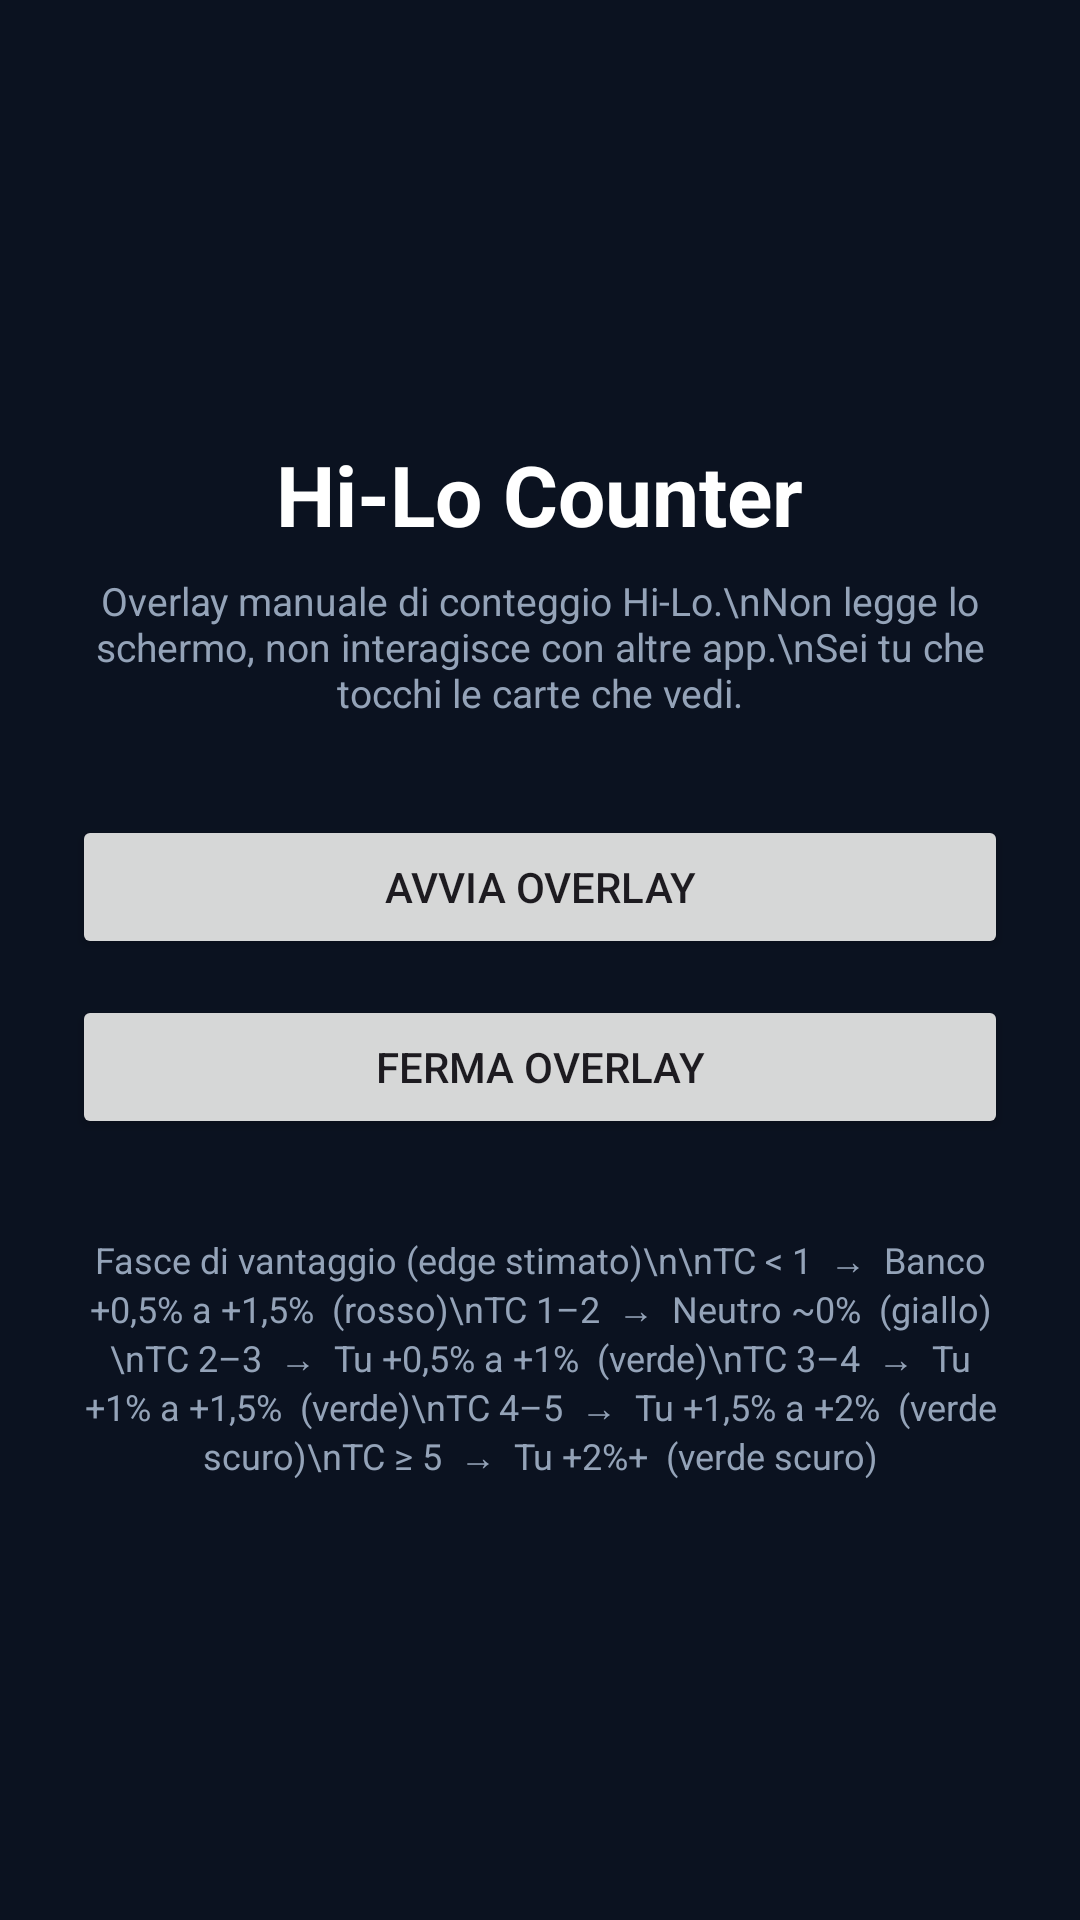

The Android layout XML behind this screen, and the referenced resources:
<!-- AndroidManifest.xml: application theme Theme.HiLoCounter -->
<!-- res/layout/activity_main.xml -->
<?xml version="1.0" encoding="utf-8"?>
<ScrollView xmlns:android="http://schemas.android.com/apk/res/android"
    android:layout_width="match_parent"
    android:layout_height="match_parent"
    android:background="@color/bg_dark"
    android:fillViewport="true">

    <LinearLayout
        android:layout_width="match_parent"
        android:layout_height="wrap_content"
        android:orientation="vertical"
        android:gravity="center"
        android:padding="24dp">

        <TextView
            android:layout_width="wrap_content"
            android:layout_height="wrap_content"
            android:text="Hi-Lo Counter"
            android:textColor="@color/text_primary"
            android:textSize="28sp"
            android:textStyle="bold"
            android:layout_marginBottom="8dp"/>

        <TextView
            android:layout_width="wrap_content"
            android:layout_height="wrap_content"
            android:text="Overlay manuale di conteggio Hi-Lo.\nNon legge lo schermo, non interagisce con altre app.\nSei tu che tocchi le carte che vedi."
            android:textColor="@color/text_secondary"
            android:textSize="13sp"
            android:gravity="center"
            android:layout_marginBottom="32dp"/>

        <Button
            android:id="@+id/btnStart"
            android:layout_width="match_parent"
            android:layout_height="wrap_content"
            android:text="Avvia overlay"
            android:layout_marginBottom="12dp"/>

        <Button
            android:id="@+id/btnStop"
            android:layout_width="match_parent"
            android:layout_height="wrap_content"
            android:text="Ferma overlay"
            android:layout_marginBottom="32dp"/>

        <TextView
            android:layout_width="wrap_content"
            android:layout_height="wrap_content"
            android:text="Fasce di vantaggio (edge stimato)\n\nTC &lt; 1  →  Banco +0,5% a +1,5%  (rosso)\nTC 1–2  →  Neutro ~0%  (giallo)\nTC 2–3  →  Tu +0,5% a +1%  (verde)\nTC 3–4  →  Tu +1% a +1,5%  (verde)\nTC 4–5  →  Tu +1,5% a +2%  (verde scuro)\nTC ≥ 5  →  Tu +2%+  (verde scuro)"
            android:textColor="@color/text_secondary"
            android:textSize="12sp"
            android:gravity="center"/>
    </LinearLayout>
</ScrollView>
<!-- resources referenced by this layout -->
<resources>
  <color name="bg_dark">#0B1220</color>
  <color name="text_primary">#FFFFFF</color>
  <color name="text_secondary">#94A3B8</color>
  <style name="Theme.HiLoCounter" parent="Theme.Material3.DayNight.NoActionBar">
          <item name="android:statusBarColor" tools:targetApi="l">@color/bg_dark</item>
          <item name="android:windowBackground">@color/bg_dark</item>
      </style>
</resources>
